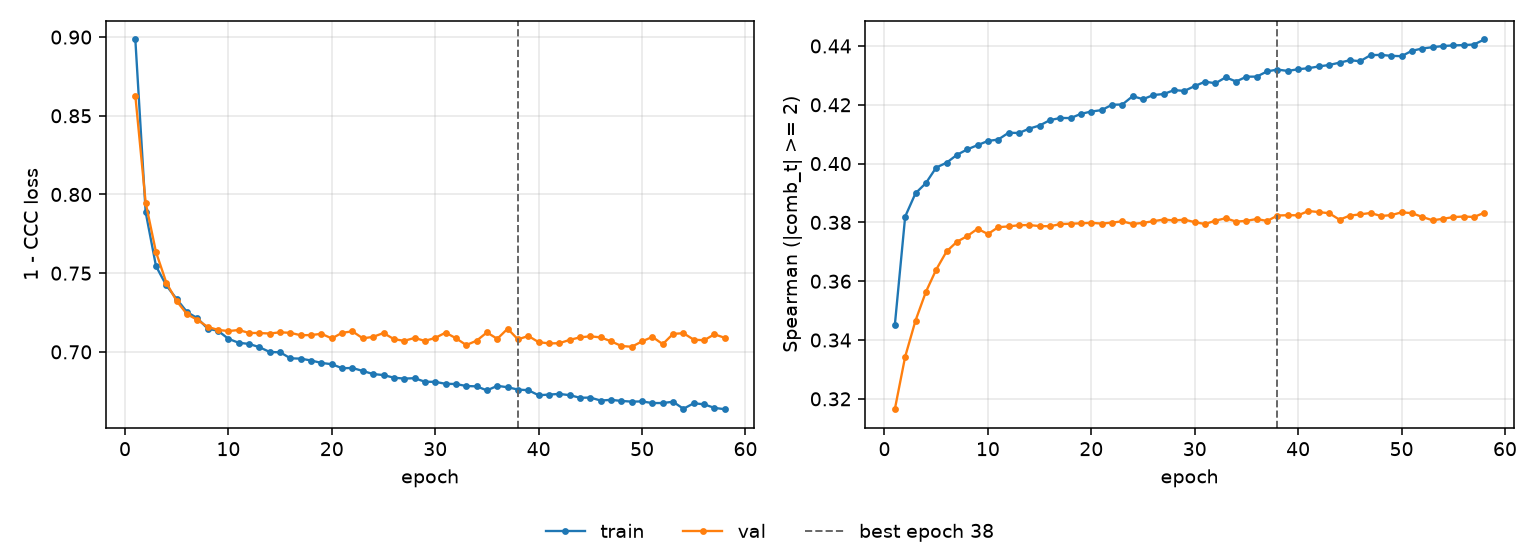

Values plotted in this chart, from the file beside it:
epoch, tr_loss, vl_loss, tr_sp, vl_sp, is_best
1, 0.8985, 0.8628, 0.3451, 0.3165, False
2, 0.7887, 0.7947, 0.382, 0.3344, False
3, 0.7544, 0.7634, 0.3899, 0.3466, False
4, 0.7422, 0.7439, 0.3934, 0.3563, False
5, 0.7335, 0.7322, 0.3987, 0.364, False
6, 0.7253, 0.7239, 0.4003, 0.3701, False
7, 0.7214, 0.7203, 0.403, 0.3734, False
8, 0.7147, 0.7159, 0.4048, 0.3753, False
9, 0.7134, 0.714, 0.4063, 0.3778, False
10, 0.7083, 0.7132, 0.4077, 0.376, False
11, 0.7058, 0.7139, 0.4082, 0.3784, False
12, 0.705, 0.712, 0.4105, 0.3786, False
13, 0.703, 0.712, 0.4104, 0.379, False
14, 0.6999, 0.7116, 0.4119, 0.3791, False
15, 0.6997, 0.7124, 0.4129, 0.3787, False
16, 0.6959, 0.7121, 0.4148, 0.3787, False
17, 0.6957, 0.7105, 0.4155, 0.3794, False
18, 0.6945, 0.7107, 0.4155, 0.3796, False
19, 0.693, 0.7115, 0.4169, 0.3797, False
20, 0.6922, 0.7085, 0.4177, 0.3799, False
21, 0.6896, 0.7121, 0.4182, 0.3796, False
22, 0.6898, 0.713, 0.42, 0.3799, False
23, 0.6878, 0.7086, 0.4201, 0.3804, False
24, 0.6859, 0.7095, 0.4229, 0.3795, False
25, 0.6852, 0.712, 0.4219, 0.3799, False
26, 0.6836, 0.7081, 0.4233, 0.3804, False
27, 0.683, 0.707, 0.4237, 0.381, False
28, 0.6833, 0.7089, 0.425, 0.3807, False
29, 0.681, 0.707, 0.4247, 0.3809, False
30, 0.6809, 0.7089, 0.4264, 0.3801, False
31, 0.6797, 0.7122, 0.4279, 0.3794, False
32, 0.6796, 0.7087, 0.4273, 0.3806, False
33, 0.6783, 0.7043, 0.4293, 0.3814, False
34, 0.6781, 0.7071, 0.4279, 0.3803, False
35, 0.6755, 0.7124, 0.4296, 0.3805, False
36, 0.6784, 0.7083, 0.4296, 0.3812, False
37, 0.6775, 0.7147, 0.4314, 0.3805, False
38, 0.676, 0.7079, 0.432, 0.3823, True
39, 0.6756, 0.7101, 0.4315, 0.3825, False
40, 0.6724, 0.7062, 0.4321, 0.3824, False
41, 0.6729, 0.7054, 0.4324, 0.3839, False
42, 0.6733, 0.7055, 0.4331, 0.3835, False
43, 0.6725, 0.7076, 0.4335, 0.3831, False
44, 0.6708, 0.7092, 0.4343, 0.3809, False
45, 0.6709, 0.7099, 0.4351, 0.3823, False
46, 0.6691, 0.7092, 0.4348, 0.3827, False
47, 0.6695, 0.7067, 0.4369, 0.3832, False
48, 0.6688, 0.7037, 0.437, 0.3822, False
49, 0.6684, 0.7032, 0.4366, 0.3825, False
50, 0.6685, 0.7067, 0.4365, 0.3834, False
51, 0.6675, 0.7095, 0.4384, 0.3832, False
52, 0.6675, 0.7049, 0.4391, 0.3819, False
53, 0.6683, 0.7114, 0.4396, 0.3807, False
54, 0.6638, 0.7119, 0.44, 0.3812, False
55, 0.6673, 0.7077, 0.4402, 0.3818, False
56, 0.6667, 0.7074, 0.4403, 0.382, False
57, 0.6644, 0.7112, 0.4405, 0.3819, False
58, 0.6636, 0.7089, 0.4422, 0.3833, False
